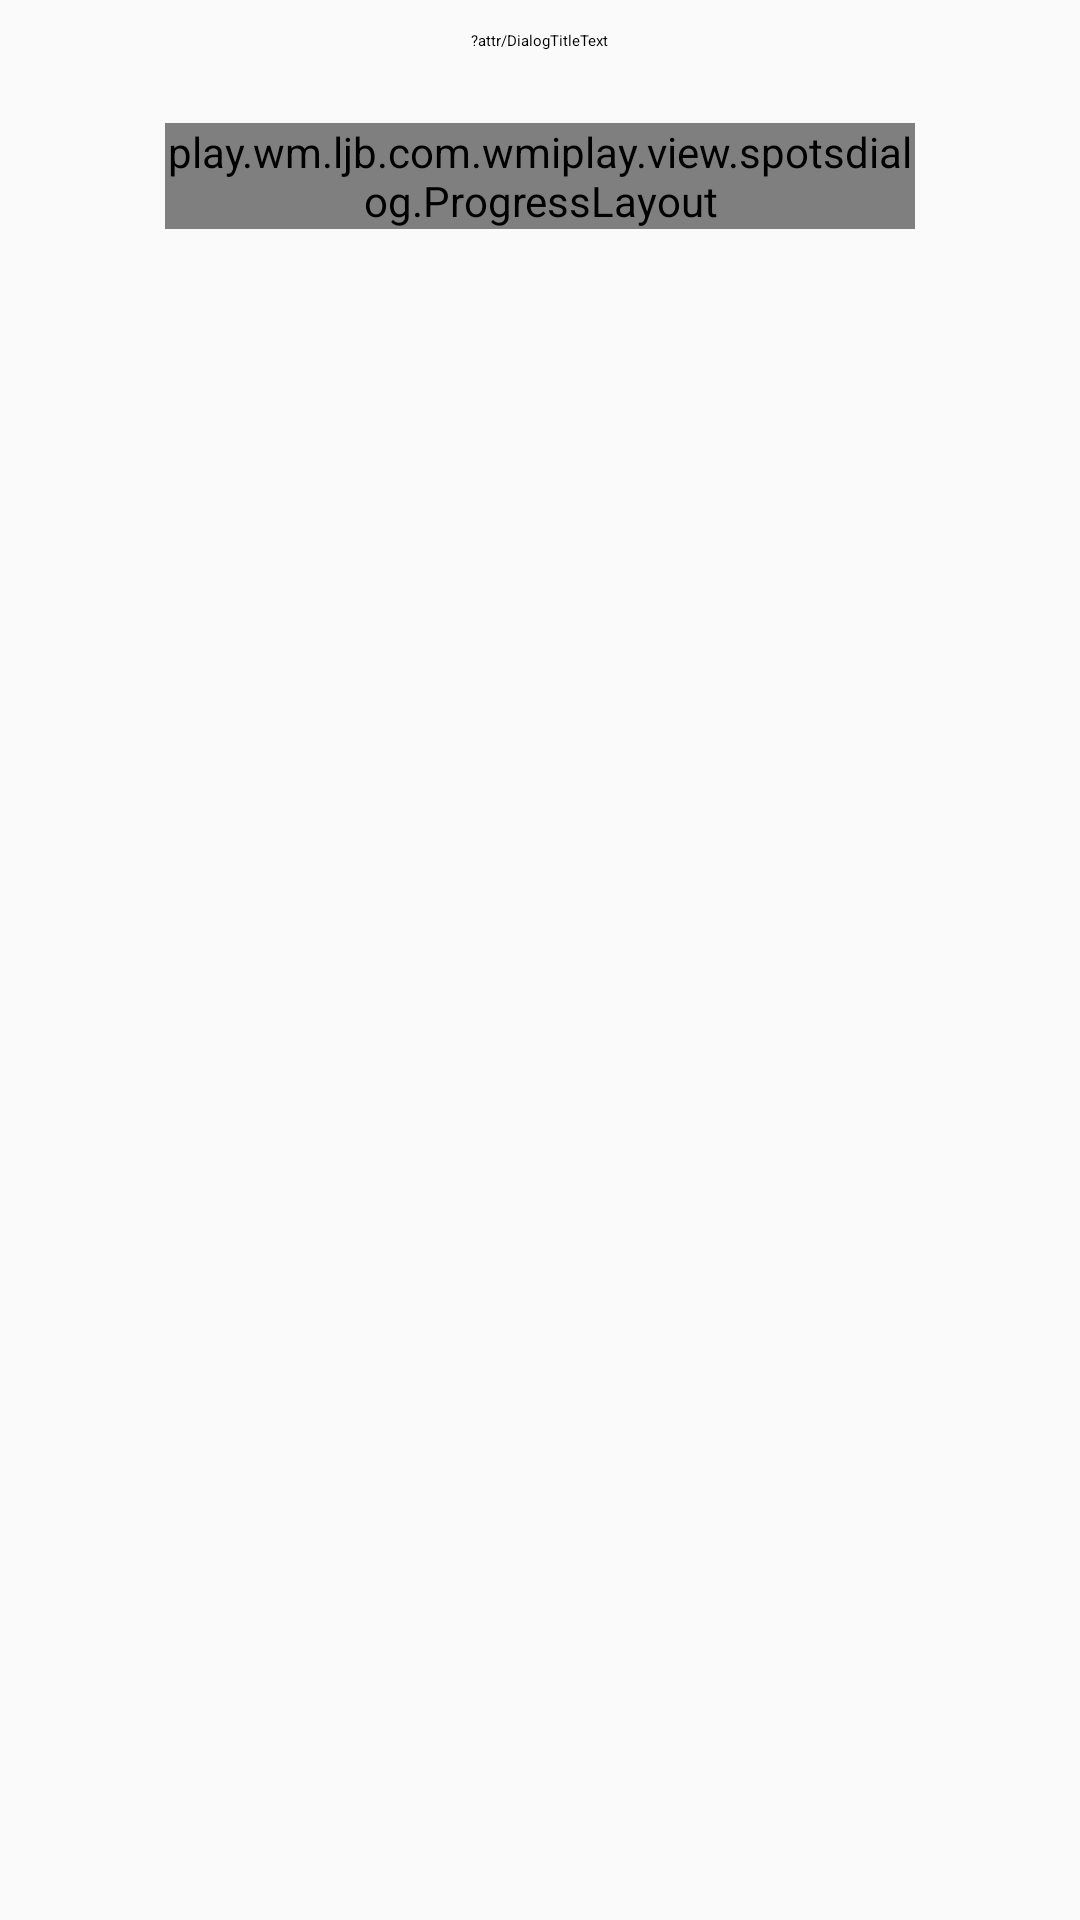

Produce the Android XML layout that renders to this screen, including the resource entries it uses.
<!-- AndroidManifest.xml: application theme CustomActionBarTheme -->
<!-- res/layout/dialog_sport.xml -->
<?xml version="1.0" encoding="utf-8"?>
<LinearLayout
    xmlns:android="http://schemas.android.com/apk/res/android"
    android:orientation="vertical"
    android:layout_width="match_parent"
    android:layout_height="match_parent">

    <TextView
        android:id="@+id/title"
        android:layout_width="wrap_content"
        android:layout_height="wrap_content"
        android:layout_marginTop="@dimen/title_margin"
        android:layout_gravity="center"
        android:textAppearance="?attr/DialogTitleAppearance"
        android:text="?attr/DialogTitleText"/>

    <play.wm.ljb.com.wmiplay.view.spotsdialog.ProgressLayout
        android:id="@+id/progress"
        android:layout_width="@dimen/progress_width"
        android:layout_height="wrap_content"
        android:layout_gravity="center"
        android:layout_margin="@dimen/progress_margin"/>

</LinearLayout>
<!-- resources referenced by this layout -->
<resources>
  <dimen name="progress_margin">24dp</dimen>
  <dimen name="progress_width">250dp</dimen>
  <dimen name="title_margin">10dp</dimen>
  <style name="CustomActionBarTheme" parent="@style/Theme.AppCompat.Light">
          <item name="android:windowContentOverlay">@null</item>
      </style>
</resources>
